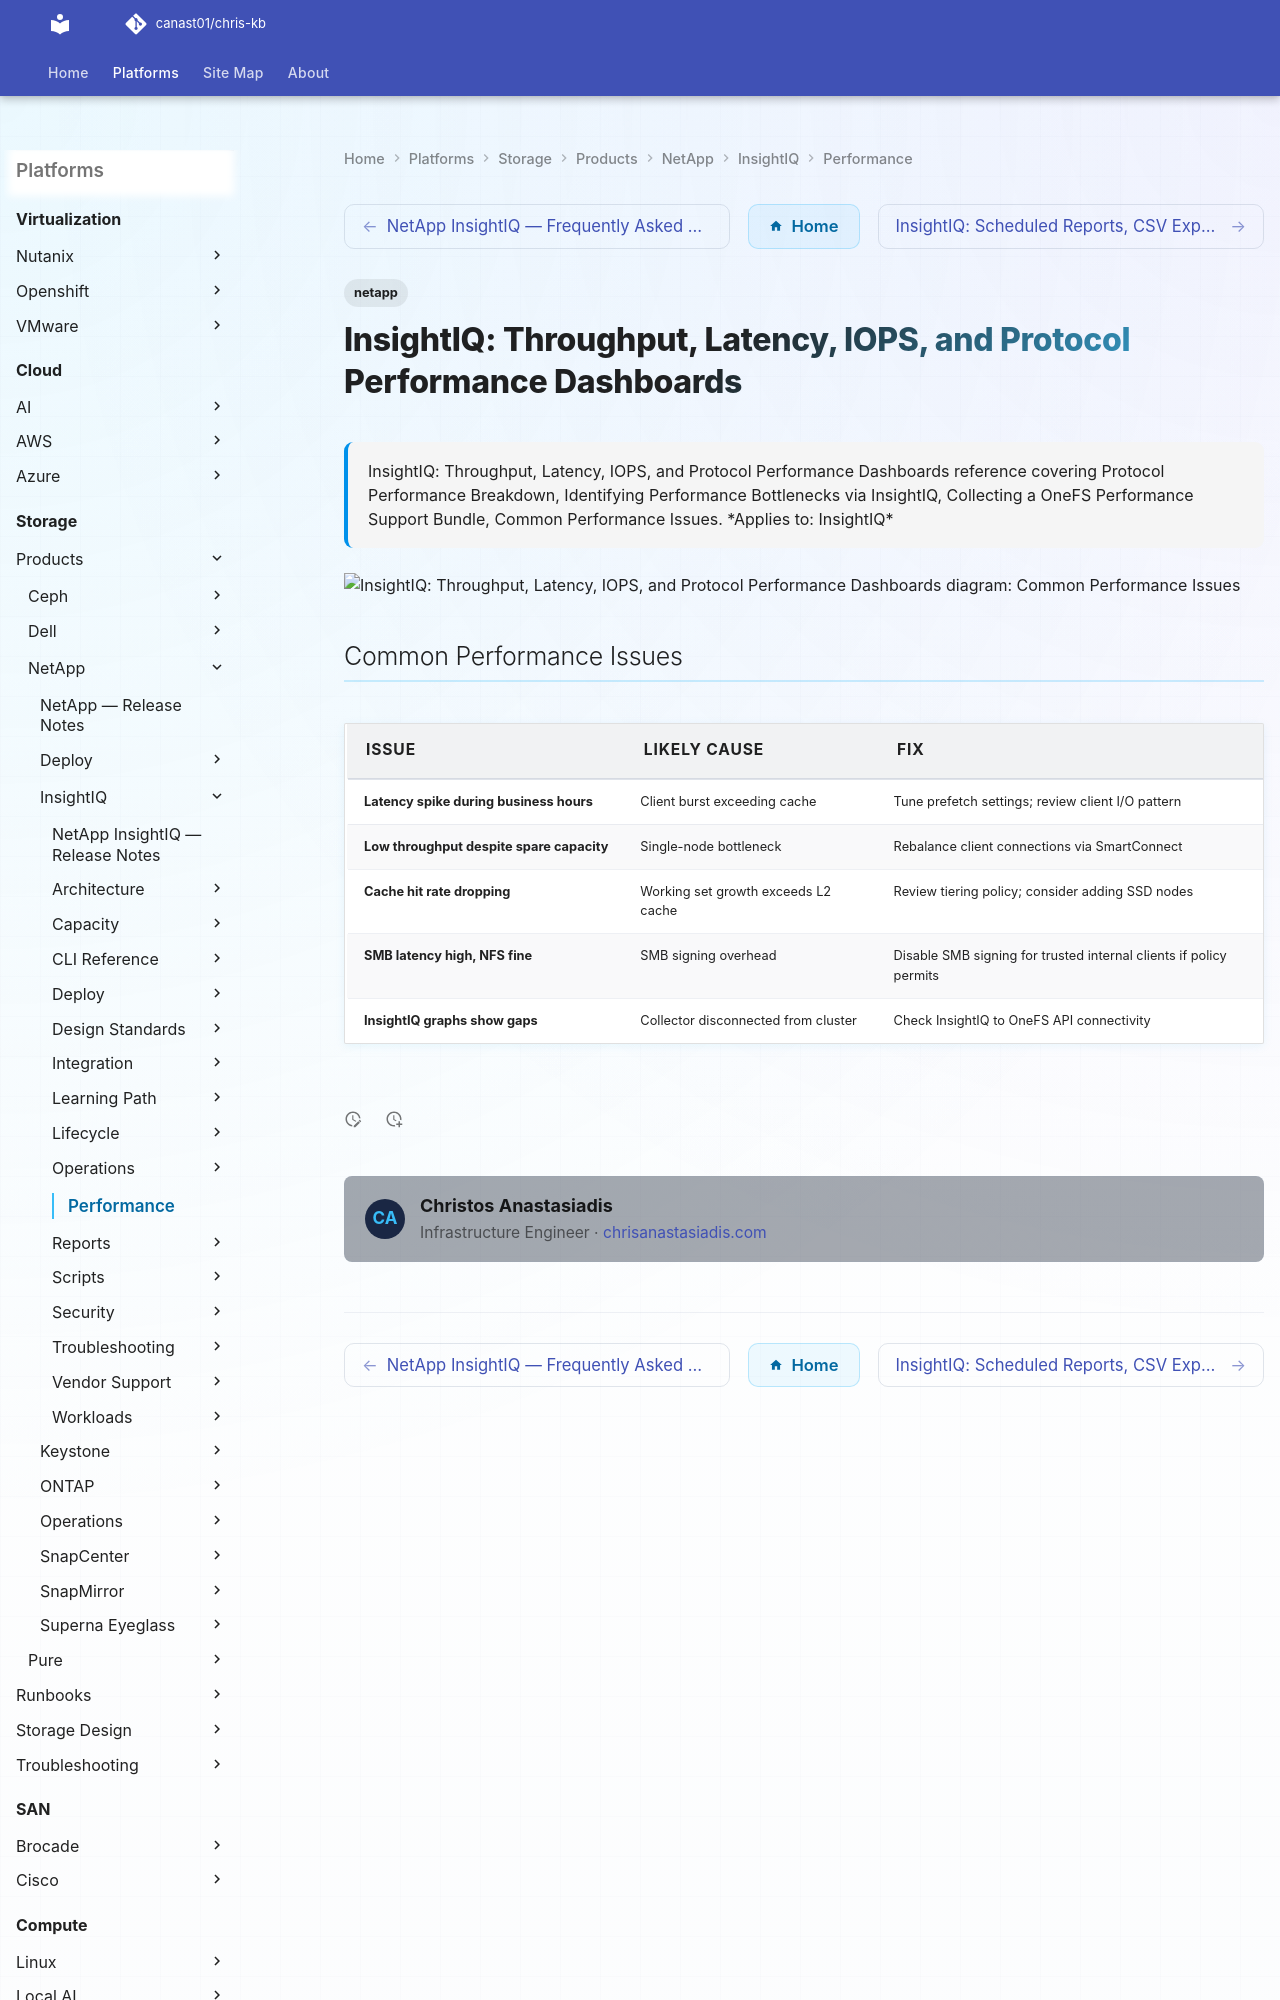

repository: canast01/chris-kb · page: storage/products/netapp/insightiq/performance/index.html · generator: mkdocs

---
tags:
  - netapp
description: "InsightIQ: Throughput, Latency, IOPS, and Protocol Performance Dashboards reference covering Protocol Performance Breakdown, Identifying Performance..."
---
# InsightIQ: Throughput, Latency, IOPS, and Protocol Performance Dashboards

<div class="kb-summary">
InsightIQ: Throughput, Latency, IOPS, and Protocol Performance Dashboards reference covering Protocol Performance Breakdown, Identifying Performance Bottlenecks via InsightIQ, Collecting a OneFS Performance Support Bundle, Common Performance Issues.

*Applies to: InsightIQ*
</div>
